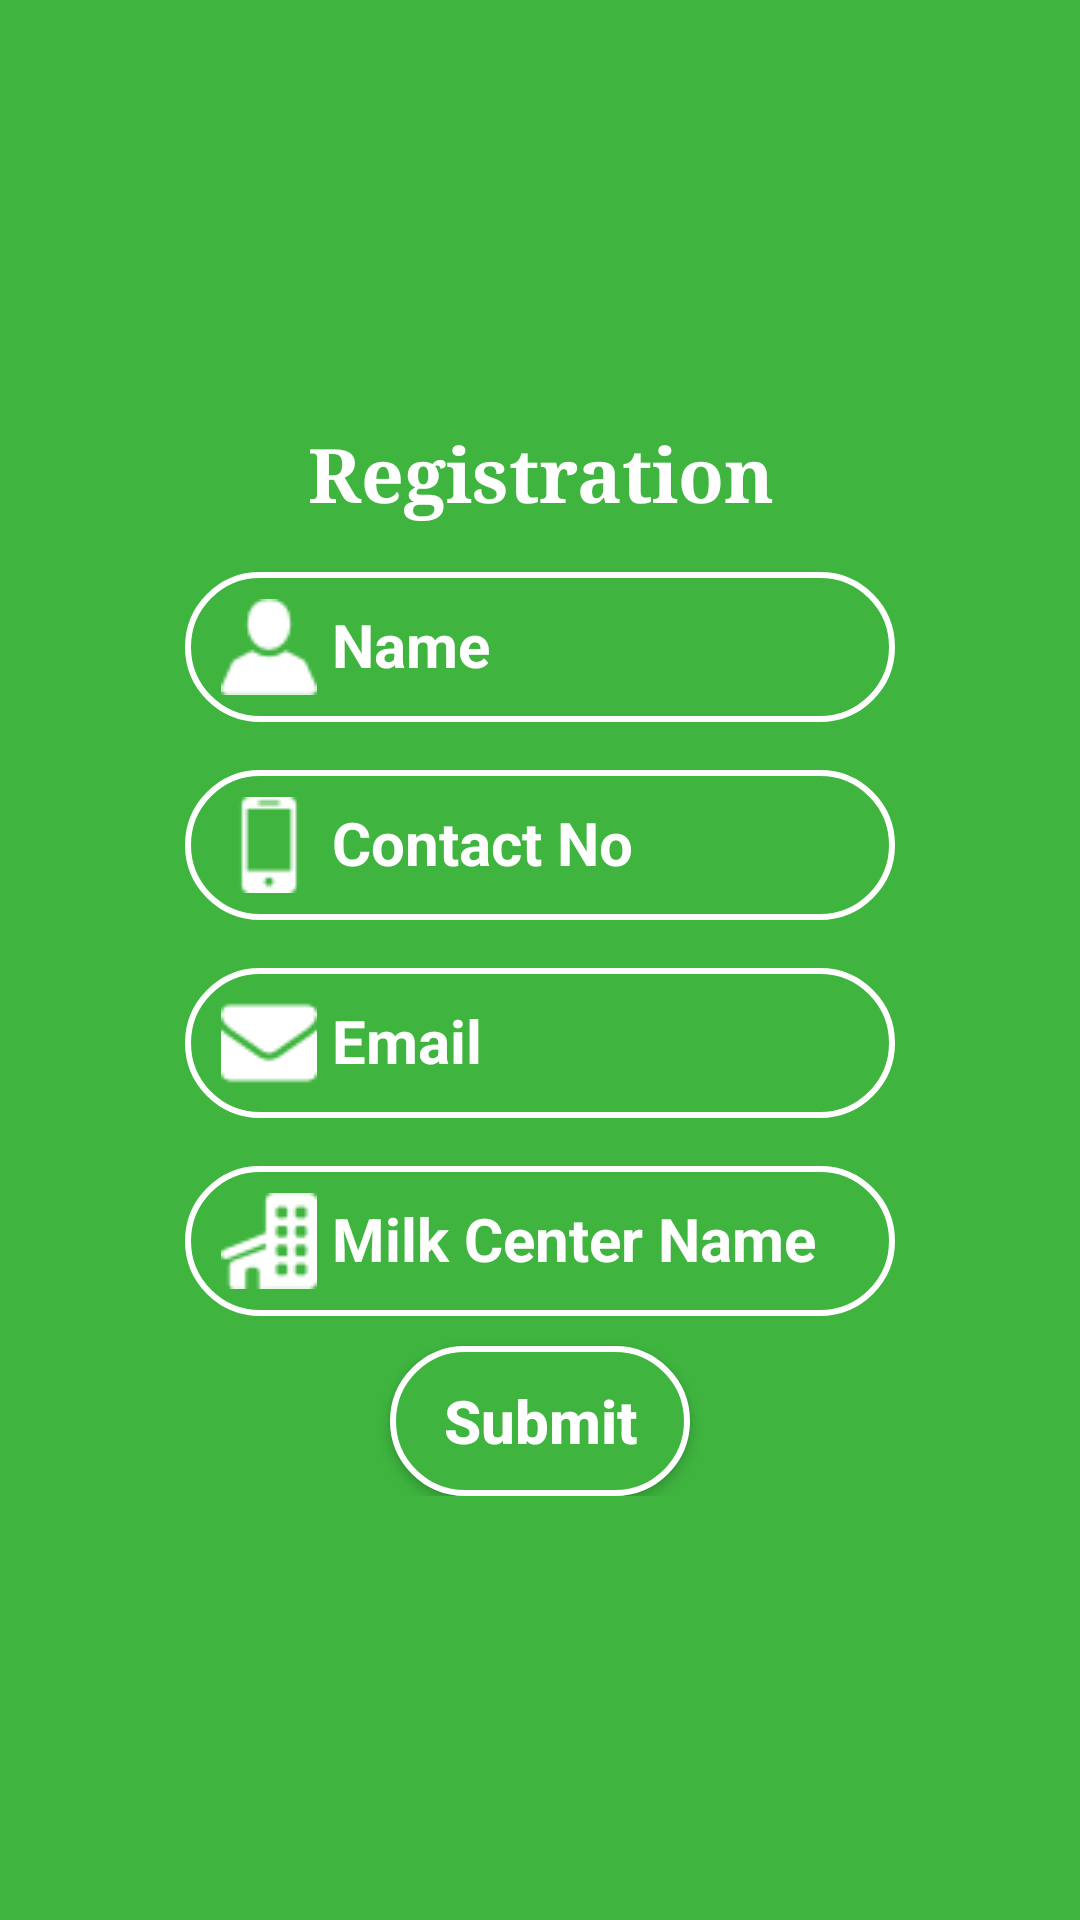

Reconstruct the res/layout file that produces this screen, plus the resources it refers to.
<!-- AndroidManifest.xml: application theme AppTheme -->
<!-- res/layout/activity_user_register.xml -->
<LinearLayout android:layout_width="match_parent"
    android:layout_height="match_parent"
    android:id="@+id/user_register_dialog"
    android:orientation="vertical"
    android:background="@color/project_color"
    android:gravity="center"
    xmlns:android="http://schemas.android.com/apk/res/android">


    <LinearLayout android:layout_width="wrap_content"
        android:layout_height="wrap_content"
        android:id="@+id/user_register_dialog_inner"
        android:orientation="vertical"
        android:padding="25dp"
        android:gravity="center">


        <TextView
            android:layout_width="match_parent"
            android:layout_height="wrap_content"
            android:id="@+id/tv1"
            android:text="Registration"
            android:textStyle="bold"
            android:textColor="@color/text_color"
            android:textSize="25sp"
            android:fontFamily="serif"
            android:textAlignment="center"/>

        <android.support.design.widget.TextInputLayout
            android:id="@+id/til_user_name"
            android:textColorHint="@color/text_color"
            android:layout_width="wrap_content"
            android:layout_height="wrap_content">

            <EditText
                android:id="@+id/user_name"
                style="@style/edit_text_style"
                android:drawableLeft="@drawable/user"
                android:drawablePadding="5dp"
                android:hint="Name"
                android:inputType="text" />

        </android.support.design.widget.TextInputLayout>

        <android.support.design.widget.TextInputLayout
            android:id="@+id/til_user_cno"
            android:textColorHint="@color/text_color"
            android:layout_width="wrap_content"
            android:layout_height="wrap_content">

            <EditText
                android:id="@+id/user_cno"
                style="@style/edit_text_style"
                android:hint="Contact No"
                android:inputType="phone"
                android:drawableLeft="@drawable/phone"
                android:drawablePadding="5dp"
                android:maxLength="10"/>

        </android.support.design.widget.TextInputLayout>

        <android.support.design.widget.TextInputLayout
            android:id="@+id/til_user_email"
            android:textColorHint="@color/text_color"
            android:layout_width="wrap_content"
            android:layout_height="wrap_content">

            <EditText
                android:id="@+id/user_email"
                style="@style/edit_text_style"
                android:hint="Email"
                android:drawableLeft="@drawable/email"
                android:drawablePadding="5dp"
                android:inputType="textEmailAddress" />

        </android.support.design.widget.TextInputLayout>

        <android.support.design.widget.TextInputLayout
            android:id="@+id/til_user_center"
            android:textColorHint="@color/text_color"
            android:layout_width="wrap_content"
            android:layout_height="wrap_content">

            <EditText
                android:id="@+id/user_center"
                style="@style/edit_text_style"
                android:hint="Milk Center Name"
                android:drawableLeft="@drawable/center"
                android:drawablePadding="5dp"
                android:inputType="text" />

        </android.support.design.widget.TextInputLayout>

        <Button
            android:layout_marginTop="10dp"
            android:textColor="@color/text_color"
            android:textSize="20sp"
            android:textStyle="bold"
            android:textAllCaps="false"
            android:background="@drawable/button_shape"
            android:layout_width="wrap_content"
            android:layout_height="wrap_content"
            android:id="@+id/user_registration"
            android:text="Submit"/>


    </LinearLayout>
</LinearLayout>
<!-- resources referenced by this layout -->
<resources>
  <color name="project_color">#3fb53f</color>
  <color name="text_color">#ffffff</color>
  <!-- drawable button_shape (drawable) -->
  <?xml version="1.0" encoding="utf-8"?>
  <shape
      xmlns:android="http://schemas.android.com/apk/res/android"
      android:shape="rectangle">
  
      <size android:width="100dp" android:height="50dp"/>
      <solid android:color="@color/project_color"/>
      <stroke android:color="@color/text_color"
          android:width="2dp"/>
      <corners android:radius="30dp"/>
  
  </shape>
  <!-- drawable center: png bitmap (drawable, 862 bytes) -->
  <!-- drawable email: png bitmap (drawable, 652 bytes) -->
  <!-- drawable phone: png bitmap (drawable, 501 bytes) -->
  <!-- drawable user: png bitmap (drawable, 660 bytes) -->
  <style name="edit_text_style">
          <item name="android:drawablePadding">5dp</item>
          <item name="android:layout_width">wrap_content</item>
          <item name="android:layout_height">wrap_content</item>
          <item name="android:ems">10</item>
          <item name="android:textColor">@color/text_color</item>
          <item name="android:textStyle">bold</item>
          <item name="android:textSize">20sp</item>
          <item name="android:textColorHint">@color/text_color</item>
          <item name="android:paddingLeft">12dp</item>
          <item name="android:background">@drawable/edit_text_shape</item>
      </style>
  <style name="AppTheme" parent="Theme.AppCompat.Light.DarkActionBar">
          
          <item name="colorPrimary">@color/colorPrimary</item>
          <item name="colorPrimaryDark">@color/colorPrimaryDark</item>
          <item name="colorAccent">@color/colorAccent</item>
      </style>
  <!-- drawable edit_text_shape (drawable) -->
  <?xml version="1.0" encoding="utf-8"?>
  <layer-list xmlns:android="http://schemas.android.com/apk/res/android">
      <item android:top="5dp">
  <shape
      android:shape="rectangle">
  
      <padding android:top="5dp"
          />
      <size
          android:width="100dp"
          android:height="50dp"/>
  
      <solid android:color="@color/edit_text_bg_color"/>
      <corners android:radius="30dp"/>
  
      <stroke android:color="@color/text_color"
          android:width="2dp"/>
  
  </shape>
      </item>
  </layer-list>
  <color name="colorPrimary">#3fb53f</color>
  <color name="colorPrimaryDark">#46ca46</color>
  <color name="colorAccent">#ffffff</color>
  <color name="edit_text_bg_color">#3fb53f</color>
</resources>
